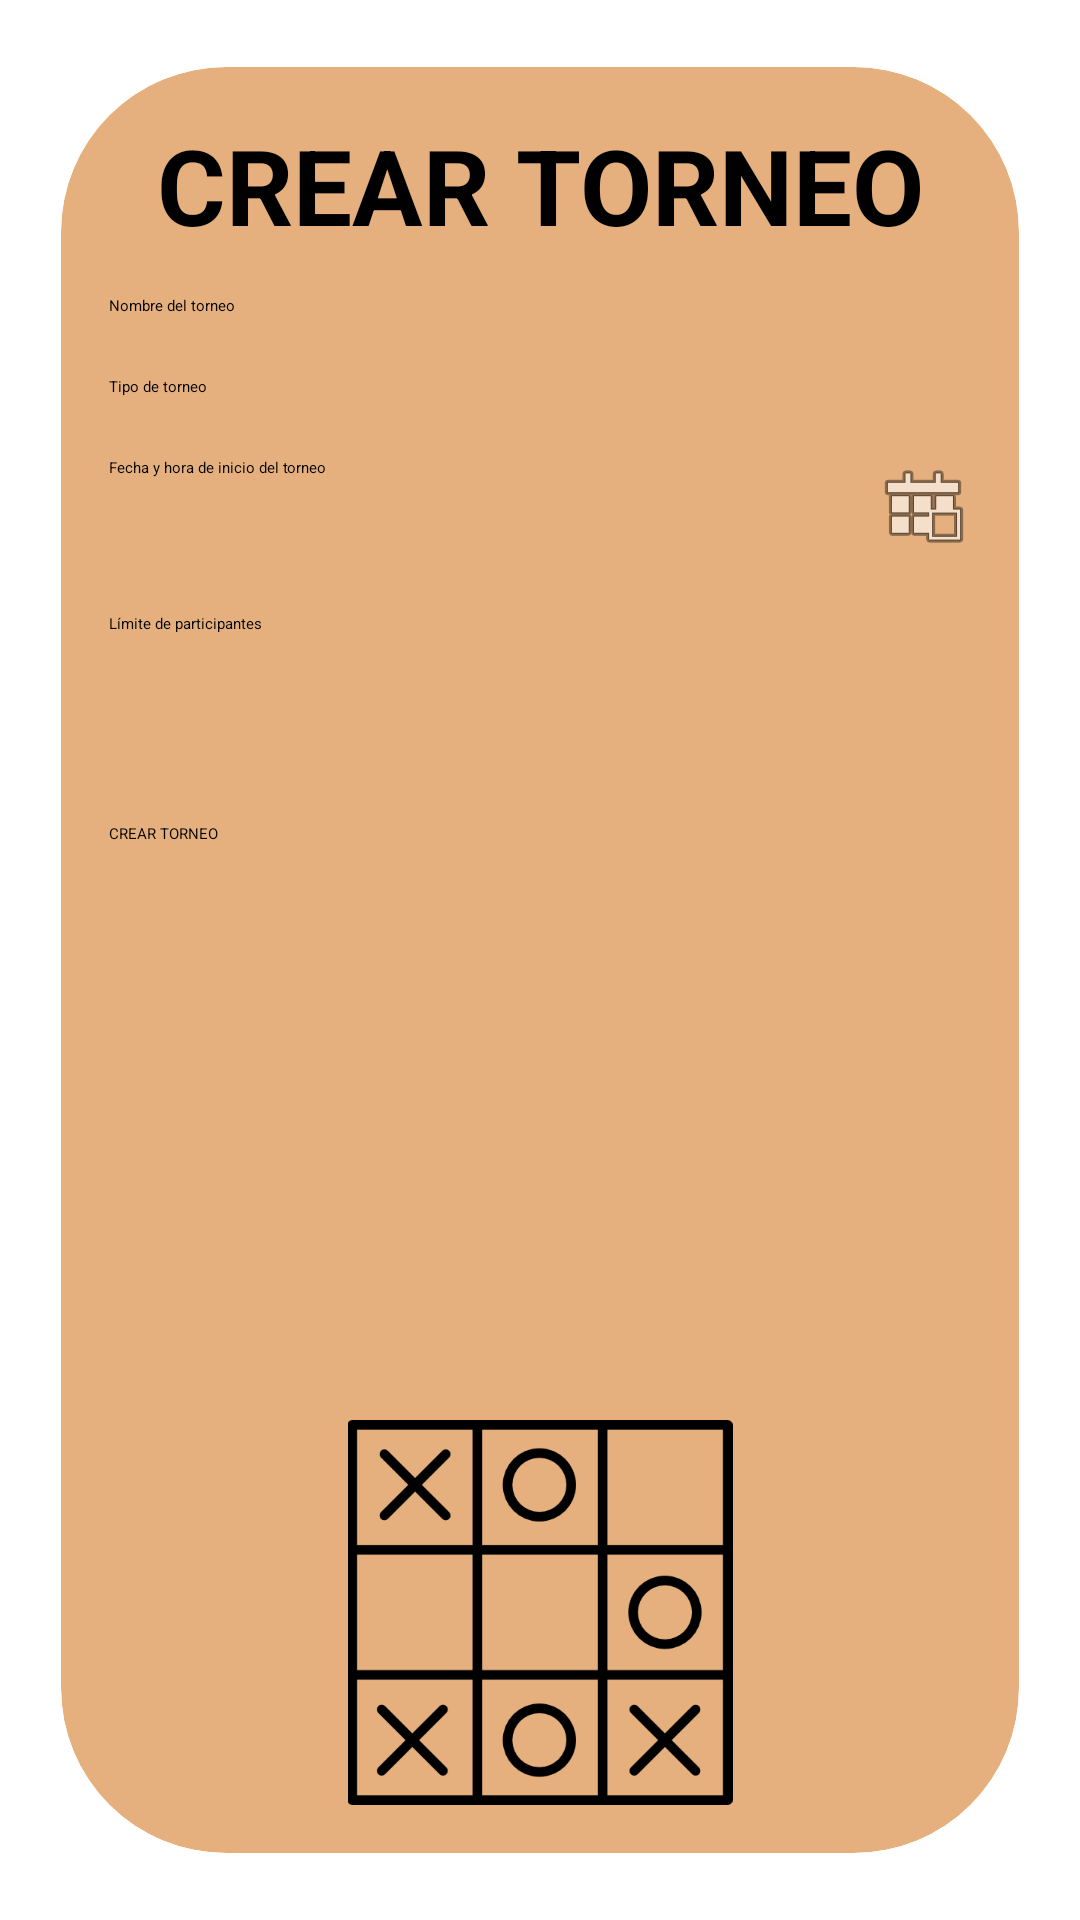

Here is an Android app screen rendered from its layout file. Give the layout XML and the strings, colors and styles it references.
<!-- AndroidManifest.xml: application theme Theme.TorneoX -->
<!-- res/layout/fragment_crear_torneos.xml -->
<?xml version="1.0" encoding="utf-8"?>
<androidx.cardview.widget.CardView xmlns:android="http://schemas.android.com/apk/res/android"
    xmlns:app="http://schemas.android.com/apk/res-auto"
    android:layout_width="match_parent"
    android:layout_height="match_parent"
    app:cardBackgroundColor="@color/principal"
    app:cardCornerRadius="55dp"
    app:cardElevation="4dp"
    app:cardUseCompatPadding="true">

    <RelativeLayout
        android:layout_width="match_parent"
        android:layout_height="match_parent"
        android:padding="16dp">

        <TextView
            android:id="@+id/textViewTitulo"
            android:layout_width="match_parent"
            android:layout_height="wrap_content"
            android:layout_marginBottom="16dp"
            android:gravity="center"
            android:text="@string/crear_torneo"
            android:textSize="35sp"
            android:textStyle="bold" />

        <EditText
            android:id="@+id/editTextNombreTorneo"
            android:layout_width="match_parent"
            android:layout_height="wrap_content"
            android:layout_marginTop="60dp"
            android:hint="@string/nombre_torneo" />

        <EditText
            android:id="@+id/editTextTipoTorneo"
            android:layout_width="match_parent"
            android:layout_height="wrap_content"
            android:layout_below="@id/editTextNombreTorneo"
            android:layout_marginTop="20dp"
            android:hint="@string/tipo_torneo" />

        <EditText
            android:id="@+id/editTextFechaInicio"
            android:layout_width="match_parent"
            android:layout_height="wrap_content"
            android:layout_below="@id/editTextTipoTorneo"
            android:layout_marginTop="20dp"
            android:drawableEnd="@android:drawable/ic_menu_today"
            android:focusable="false"
            android:hint="@string/fyh_torneo"
            android:inputType="none" />

        <EditText
            android:id="@+id/editTextLimiteParticipantes"
            android:layout_width="match_parent"
            android:layout_height="wrap_content"
            android:layout_below="@id/editTextFechaInicio"
            android:layout_marginTop="20dp"
            android:hint="@string/limite_torneo"
            android:inputType="number" />

        <Button
            android:id="@+id/btnCrearTorneo"
            android:layout_width="310dp"
            android:layout_height="89dp"
            android:layout_below="@id/editTextFechaInicio"
            android:layout_centerHorizontal="true"
            android:layout_marginTop="90dp"
            android:text="@string/crear_torneo"
            android:textAppearance="@style/TextAppearance.AppCompat.Display1" />

        <ImageView
            android:id="@+id/imageView4"
            android:layout_width="355dp"
            android:layout_height="337dp"
            android:layout_centerHorizontal="true"
            android:layout_marginTop="435dp"
            android:src="@drawable/tres" />

    </RelativeLayout>

</androidx.cardview.widget.CardView>
<!-- resources referenced by this layout -->
<resources>
  <color name="principal">#E5B07E</color>
  <!-- drawable tres: png bitmap (drawable, 15453 bytes) -->
  <string name="crear_torneo">CREAR TORNEO</string>
  <string name="fyh_torneo">Fecha y hora de inicio del torneo</string>
  <string name="limite_torneo">Límite de participantes</string>
  <string name="nombre_torneo">Nombre del torneo</string>
  <string name="tipo_torneo">Tipo de torneo</string>
  <style name="Theme.TorneoX" parent="Base.Theme.TorneoX" />
  <style name="Base.Theme.TorneoX" parent="Theme.Material3.DayNight.NoActionBar">
          <item name="colorPrimary">@color/principal_dark</item>
          <item name="colorPrimaryVariant">@color/principal</item>
          <item name="colorOnPrimary">@color/black</item>
      </style>
  <color name="principal_dark">#A66B33</color>
  <color name="black">#FF000000</color>
</resources>
